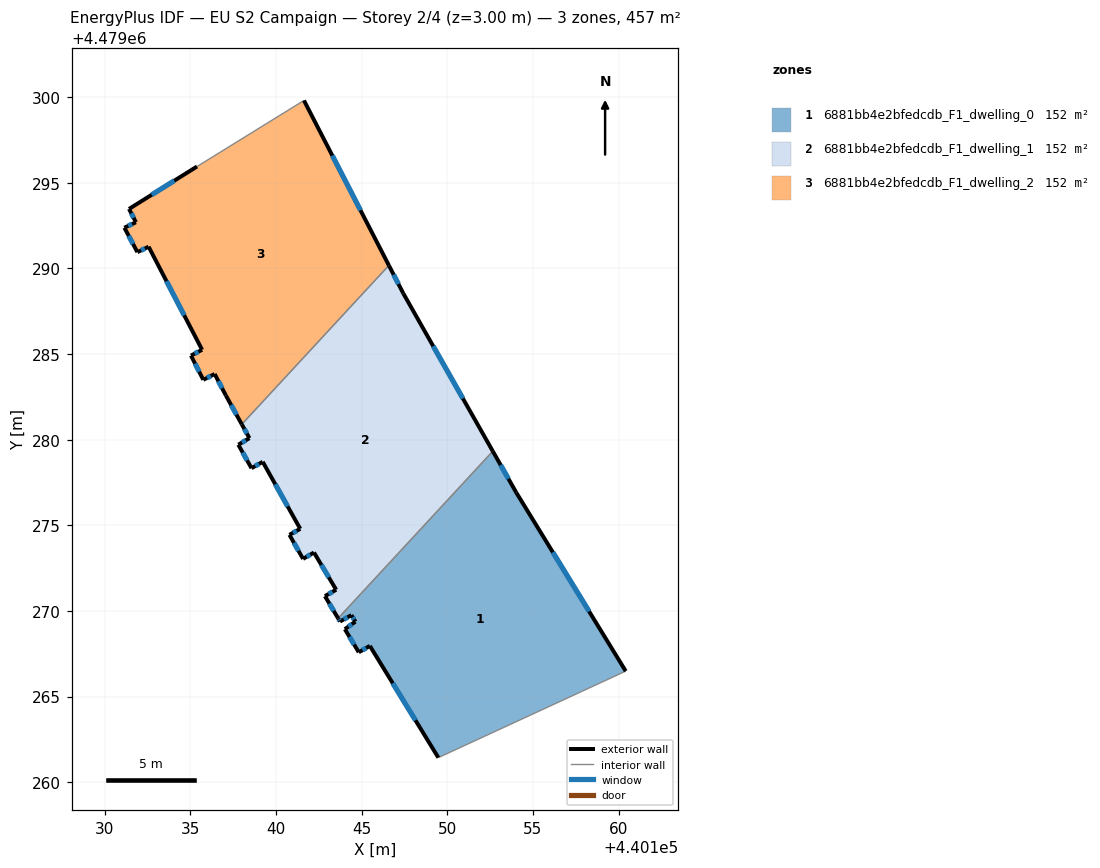
=== STOREY PLAN SPEC (per zone: floor XY polygon, exterior-wall plan segments, windows/doors) ===
zone 1: 6881bb4e2bfedcdb_F1_dwelling_0  (152.3 m²)
  floor: (440154.03, 4479276.91) (440160.42, 4479266.48) (440149.48, 4479261.43) (440145.48, 4479267.96) (440144.83, 4479267.58) (440144.02, 4479268.93) (440144.63, 4479269.37) (440144.40, 4479269.75) (440143.73, 4479269.38) (440143.62, 4479269.57) (440152.66, 4479279.33)
  exterior wall: (440144.63, 4479269.37) – (440144.02, 4479268.93)  [0.8 m]
    window: (440144.43, 4479269.23) – (440144.22, 4479269.08)  [0.2 m²]
  exterior wall: (440144.40, 4479269.75) – (440144.63, 4479269.37)  [0.4 m]
    window: (440144.48, 4479269.63) – (440144.55, 4479269.50)  [0.1 m²]
  exterior wall: (440143.73, 4479269.38) – (440144.40, 4479269.75)  [0.8 m]
    window: (440143.95, 4479269.50) – (440144.18, 4479269.63)  [0.3 m²]
  exterior wall: (440143.62, 4479269.57) – (440143.73, 4479269.38)  [0.2 m]
    window: (440143.66, 4479269.50) – (440143.70, 4479269.44)  [0.1 m²]
  exterior wall: (440154.03, 4479276.91) – (440152.66, 4479279.33)  [2.8 m]
    window: (440153.57, 4479277.72) – (440153.12, 4479278.52)  [0.9 m²]
  exterior wall: (440160.42, 4479266.48) – (440154.03, 4479276.91)  [12.2 m]
    window: (440158.28, 4479269.97) – (440156.16, 4479273.43)  [4.0 m²]
  exterior wall: (440145.48, 4479267.96) – (440149.48, 4479261.43)  [7.7 m]
    window: (440146.81, 4479265.77) – (440148.14, 4479263.61)  [2.5 m²]
  exterior wall: (440144.83, 4479267.58) – (440145.48, 4479267.96)  [0.7 m]
    window: (440145.05, 4479267.71) – (440145.26, 4479267.83)  [0.2 m²]
  exterior wall: (440144.02, 4479268.93) – (440144.83, 4479267.58)  [1.6 m]
    window: (440144.29, 4479268.48) – (440144.56, 4479268.03)  [0.5 m²]
  interior walls: 2
zone 2: 6881bb4e2bfedcdb_F1_dwelling_1  (152.3 m²)
  floor: (440147.43, 4479288.54) (440152.66, 4479279.33) (440143.62, 4479269.57) (440142.85, 4479270.86) (440143.51, 4479271.24) (440142.21, 4479273.41) (440141.57, 4479273.04) (440140.78, 4479274.44) (440141.41, 4479274.79) (440139.22, 4479278.71) (440138.56, 4479278.33) (440137.79, 4479279.71) (440138.44, 4479280.09) (440138.00, 4479280.90) (440146.59, 4479290.18)
  exterior wall: (440141.58, 4479273.04) – (440142.21, 4479273.41)  [0.7 m]
    window: (440141.79, 4479273.16) – (440142.00, 4479273.29)  [0.2 m²]
  exterior wall: (440140.78, 4479274.44) – (440141.58, 4479273.04)  [1.6 m]
    window: (440141.05, 4479273.97) – (440141.31, 4479273.51)  [0.5 m²]
  exterior wall: (440141.41, 4479274.79) – (440140.78, 4479274.44)  [0.7 m]
    window: (440141.20, 4479274.68) – (440140.99, 4479274.56)  [0.2 m²]
  exterior wall: (440139.22, 4479278.71) – (440141.41, 4479274.79)  [4.5 m]
    window: (440139.95, 4479277.40) – (440140.68, 4479276.10)  [1.5 m²]
  exterior wall: (440138.56, 4479278.33) – (440139.22, 4479278.71)  [0.8 m]
    window: (440138.78, 4479278.46) – (440139.00, 4479278.58)  [0.2 m²]
  exterior wall: (440137.79, 4479279.71) – (440138.56, 4479278.33)  [1.6 m]
    window: (440138.05, 4479279.25) – (440138.31, 4479278.79)  [0.5 m²]
  exterior wall: (440138.44, 4479280.09) – (440137.79, 4479279.71)  [0.8 m]
    window: (440138.23, 4479279.96) – (440138.01, 4479279.84)  [0.2 m²]
  exterior wall: (440138.00, 4479280.90) – (440138.44, 4479280.09)  [0.9 m]
    window: (440138.15, 4479280.63) – (440138.29, 4479280.36)  [0.3 m²]
  exterior wall: (440147.43, 4479288.54) – (440146.59, 4479290.18)  [1.8 m]
    window: (440147.15, 4479289.09) – (440146.87, 4479289.63)  [0.6 m²]
  exterior wall: (440152.66, 4479279.33) – (440147.43, 4479288.54)  [10.6 m]
    window: (440150.91, 4479282.41) – (440149.18, 4479285.46)  [3.5 m²]
  exterior wall: (440142.85, 4479270.86) – (440143.62, 4479269.57)  [1.5 m]
    window: (440143.11, 4479270.43) – (440143.37, 4479270.00)  [0.5 m²]
  exterior wall: (440143.51, 4479271.24) – (440142.85, 4479270.86)  [0.8 m]
    window: (440143.29, 4479271.11) – (440143.07, 4479270.99)  [0.2 m²]
  exterior wall: (440142.21, 4479273.41) – (440143.51, 4479271.24)  [2.5 m]
    window: (440142.65, 4479272.68) – (440143.08, 4479271.96)  [0.8 m²]
  interior walls: 2
zone 3: 6881bb4e2bfedcdb_F1_dwelling_2  (152.3 m²)
  floor: (440141.63, 4479299.81) (440146.59, 4479290.18) (440138.00, 4479280.90) (440137.06, 4479282.59) (440136.41, 4479283.84) (440135.75, 4479283.50) (440135.03, 4479284.91) (440135.68, 4479285.25) (440132.55, 4479291.27) (440131.90, 4479290.95) (440131.14, 4479292.38) (440131.81, 4479292.70) (440131.41, 4479293.48) (440135.38, 4479295.96)
  exterior wall: (440135.03, 4479284.91) – (440135.75, 4479283.50)  [1.6 m]
    window: (440135.27, 4479284.44) – (440135.51, 4479283.97)  [0.5 m²]
  exterior wall: (440135.68, 4479285.25) – (440135.03, 4479284.91)  [0.7 m]
    window: (440135.46, 4479285.14) – (440135.25, 4479285.03)  [0.2 m²]
  exterior wall: (440132.55, 4479291.27) – (440135.68, 4479285.25)  [6.8 m]
    window: (440133.60, 4479289.26) – (440134.63, 4479287.26)  [2.2 m²]
  exterior wall: (440131.90, 4479290.95) – (440132.55, 4479291.27)  [0.7 m]
    window: (440132.12, 4479291.06) – (440132.34, 4479291.17)  [0.2 m²]
  exterior wall: (440131.14, 4479292.38) – (440131.90, 4479290.95)  [1.6 m]
    window: (440131.39, 4479291.90) – (440131.64, 4479291.43)  [0.5 m²]
  exterior wall: (440131.81, 4479292.70) – (440131.14, 4479292.38)  [0.7 m]
    window: (440131.59, 4479292.59) – (440131.36, 4479292.49)  [0.2 m²]
  exterior wall: (440131.41, 4479293.48) – (440131.81, 4479292.70)  [0.9 m]
    window: (440131.55, 4479293.22) – (440131.68, 4479292.96)  [0.3 m²]
  exterior wall: (440135.38, 4479295.96) – (440131.41, 4479293.48)  [4.7 m]
    window: (440134.05, 4479295.13) – (440132.74, 4479294.31)  [1.5 m²]
  exterior wall: (440146.59, 4479290.18) – (440141.63, 4479299.81)  [10.8 m]
    window: (440144.93, 4479293.40) – (440143.29, 4479296.59)  [3.6 m²]
  exterior wall: (440137.06, 4479282.59) – (440138.00, 4479280.90)  [1.9 m]
    window: (440137.38, 4479282.02) – (440137.69, 4479281.46)  [0.6 m²]
  exterior wall: (440136.41, 4479283.84) – (440137.06, 4479282.59)  [1.4 m]
    window: (440136.63, 4479283.42) – (440136.85, 4479283.01)  [0.5 m²]
  exterior wall: (440135.75, 4479283.50) – (440136.41, 4479283.84)  [0.7 m]
    window: (440135.97, 4479283.61) – (440136.19, 4479283.72)  [0.2 m²]
  interior walls: 2

=== DERIVED (storey summary) ===
Building: EU S2 Campaign
Storey: 2 of 4  (floor level z = 3.00 m)
Storey gross floor area: 456.9 m²
Zones on this storey: 3
  - 6881bb4e2bfedcdb_F1_dwelling_0: floor 152.3 m²; exterior wall 27.2 m (81.5 m²); 9 window(s) 9.0 m²; WWR 11.0%
  - 6881bb4e2bfedcdb_F1_dwelling_1: floor 152.3 m²; exterior wall 28.8 m (86.4 m²); 13 window(s) 9.5 m²; WWR 11.0%
  - 6881bb4e2bfedcdb_F1_dwelling_2: floor 152.3 m²; exterior wall 32.7 m (98.0 m²); 12 window(s) 10.8 m²; WWR 11.0%
Zone adjacency (shared interzone walls):
  - 6881bb4e2bfedcdb_F1_dwelling_0 ↔ 6881bb4e2bfedcdb_F1_dwelling_1
  - 6881bb4e2bfedcdb_F1_dwelling_1 ↔ 6881bb4e2bfedcdb_F1_dwelling_2